Image classification data set "datasets" (Bangsenjata/AI-Detect-FruitVegetable on GitHub). Class labels (11): Brokoli, Terong, Wortel, anggur, apel, brokoli, jeruk, manggis, pisang, terong, wortel.

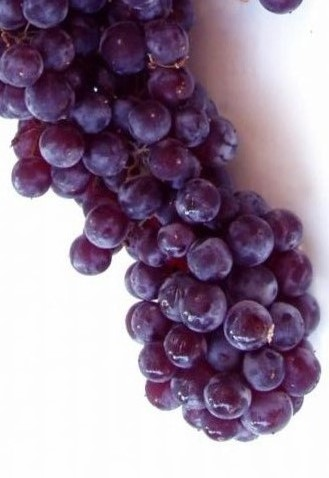
Label: anggur

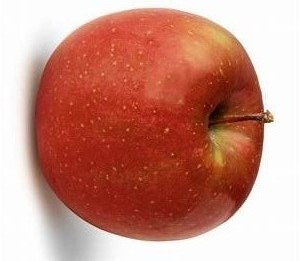
Label: apel

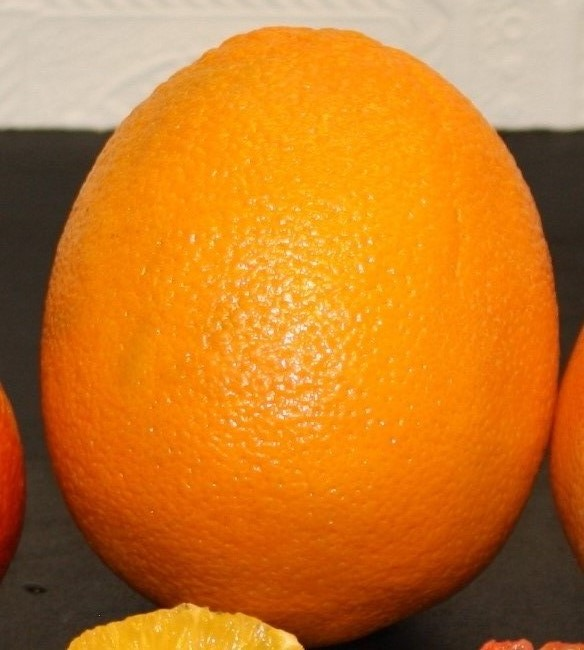
Label: jeruk

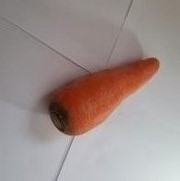
Label: wortel

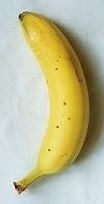
Label: pisang

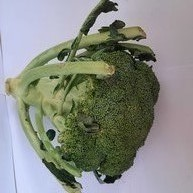
Label: brokoli
